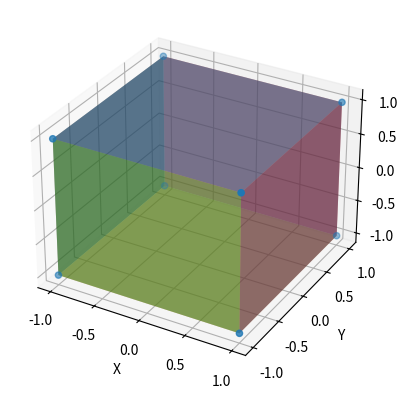

Reproduce this figure in Python.
import numpy as np
from mpl_toolkits.mplot3d import Axes3D
import matplotlib.pyplot as plt

points = np.array([[-1, -1, -1],
                      [1, -1, -1 ],
                      [1, 1, -1],
                      [-1, 1, -1],
                      [-1, -1, 1],
                      [1, -1, 1 ],
                      [1, 1, 1],
                      [-1, 1, 1]])

fig = plt.figure()
ax = fig.add_subplot(111, projection='3d')
r = [-1,1]
X, Y = np.meshgrid(r, r)
ax.plot_surface(X,Y,np.atleast_2d(1), alpha=0.5)
ax.plot_surface(X,Y,np.atleast_2d(-1), alpha=0.5)
ax.plot_surface(X,np.atleast_2d(-1),Y, alpha=0.5)
ax.plot_surface(X,np.atleast_2d(1),Y, alpha=0.5)
ax.plot_surface(np.atleast_2d(1),X,Y, alpha=0.5)
ax.plot_surface(np.atleast_2d(-1),X,Y, alpha=0.5)
ax.scatter3D(points[:, 0], points[:, 1], points[:, 2])
ax.set_xlabel('X')
ax.set_ylabel('Y')
ax.set_zlabel('Z')
plt.show()